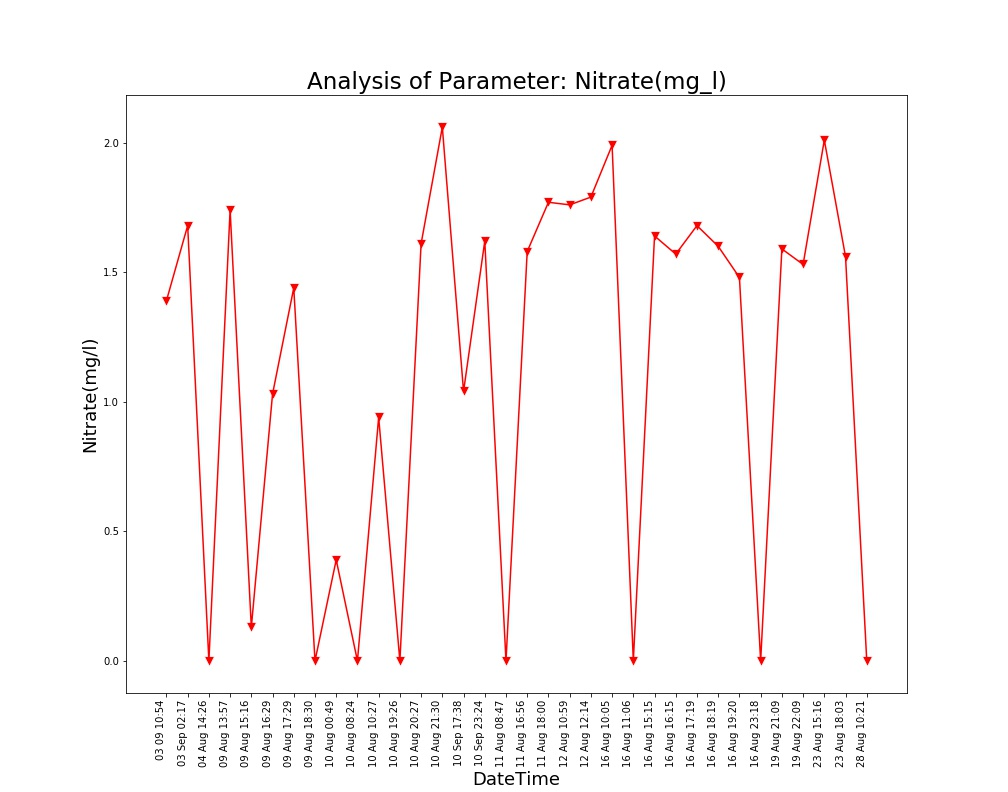

The table this chart was drawn from, first rows:
Unnamed: 0, DateTime, Date, Time, Nitrate(mg/l)
0.0, 04 Aug 14:26, 04 Aug 2021, 14:26:24, 0.0
1.0, 09 Aug 13:57, 09 Aug 2021, 13:57:19, 1.74
2.0, 09 Aug 15:16, 09 Aug 2021, 15:16:19, 0.13
3.0, 09 Aug 16:29, 09 Aug 2021, 16:29:24, 1.03
4.0, 09 Aug 17:29, 09 Aug 2021, 17:29:51, 1.44
5.0, 09 Aug 18:30, 09 Aug 2021, 18:30:16, 0.0
6.0, 10 Aug 00:49, 10 Aug 2021, 00:49:39, 0.39
7.0, 10 Aug 08:24, 10 Aug 2021, 08:24:01, 0.0
8.0, 10 Aug 10:27, 10 Aug 2021, 10:27:28, 0.94
9.0, 10 Aug 19:26, 10 Aug 2021, 19:26:33, 0.0
10.0, 10 Aug 20:27, 10 Aug 2021, 20:27:03, 1.61
11.0, 10 Aug 21:30, 10 Aug 2021, 21:30:23, 2.06
12.0, 11 Aug 08:47, 11 Aug 2021, 08:47:06, 0.0
13.0, 11 Aug 16:56, 11 Aug 2021, 16:56:21, 1.58
14.0, 11 Aug 18:00, 11 Aug 2021, 18:00:02, 1.77
15.0, 12 Aug 10:59, 12 Aug 2021, 10:59:37, 1.76
16.0, 12 Aug 12:14, 12 Aug 2021, 12:14:31, 1.79
17.0, 16 Aug 10:05, 16 Aug 2021, 10:05:25, 1.99
18.0, 16 Aug 11:06, 16 Aug 2021, 11:06:03, 0.0
19.0, 16 Aug 15:15, 16 Aug 2021, 15:15:28, 1.64
20.0, 16 Aug 16:15, 16 Aug 2021, 16:15:54, 1.57
21.0, 16 Aug 17:19, 16 Aug 2021, 17:19:32, 1.68
22.0, 16 Aug 18:19, 16 Aug 2021, 18:19:53, 1.6
23.0, 16 Aug 19:20, 16 Aug 2021, 19:20:17, 1.48
24.0, 16 Aug 23:18, 16 Aug 2021, 23:18:09, 0.0
25.0, 19 Aug 21:09, 19 Aug 2021, 21:09:25, 1.59
26.0, 19 Aug 22:09, 19 Aug 2021, 22:09:52, 1.53
27.0, 23 Aug 15:16, 23 Aug 2021, 15:16:38, 2.01
28.0, 23 Aug 18:03, 23 Aug 2021, 18:03:46, 1.56
29.0, 28 Aug 10:21, 28 Aug 2021, 10:21:18, 0.0
, 03 Sep 02:17, 03 Sep 2021, 02:17:33, 1.68
, 03 09 10:54, 03 Sep 2021, 10:54:46, 1.39
, 10 Sep 17:38, 10 Sep 2021, 17:38:26, 1.04
, 10 Sep 23:24, 10 Sep 2021, 23:24:03, 1.62
